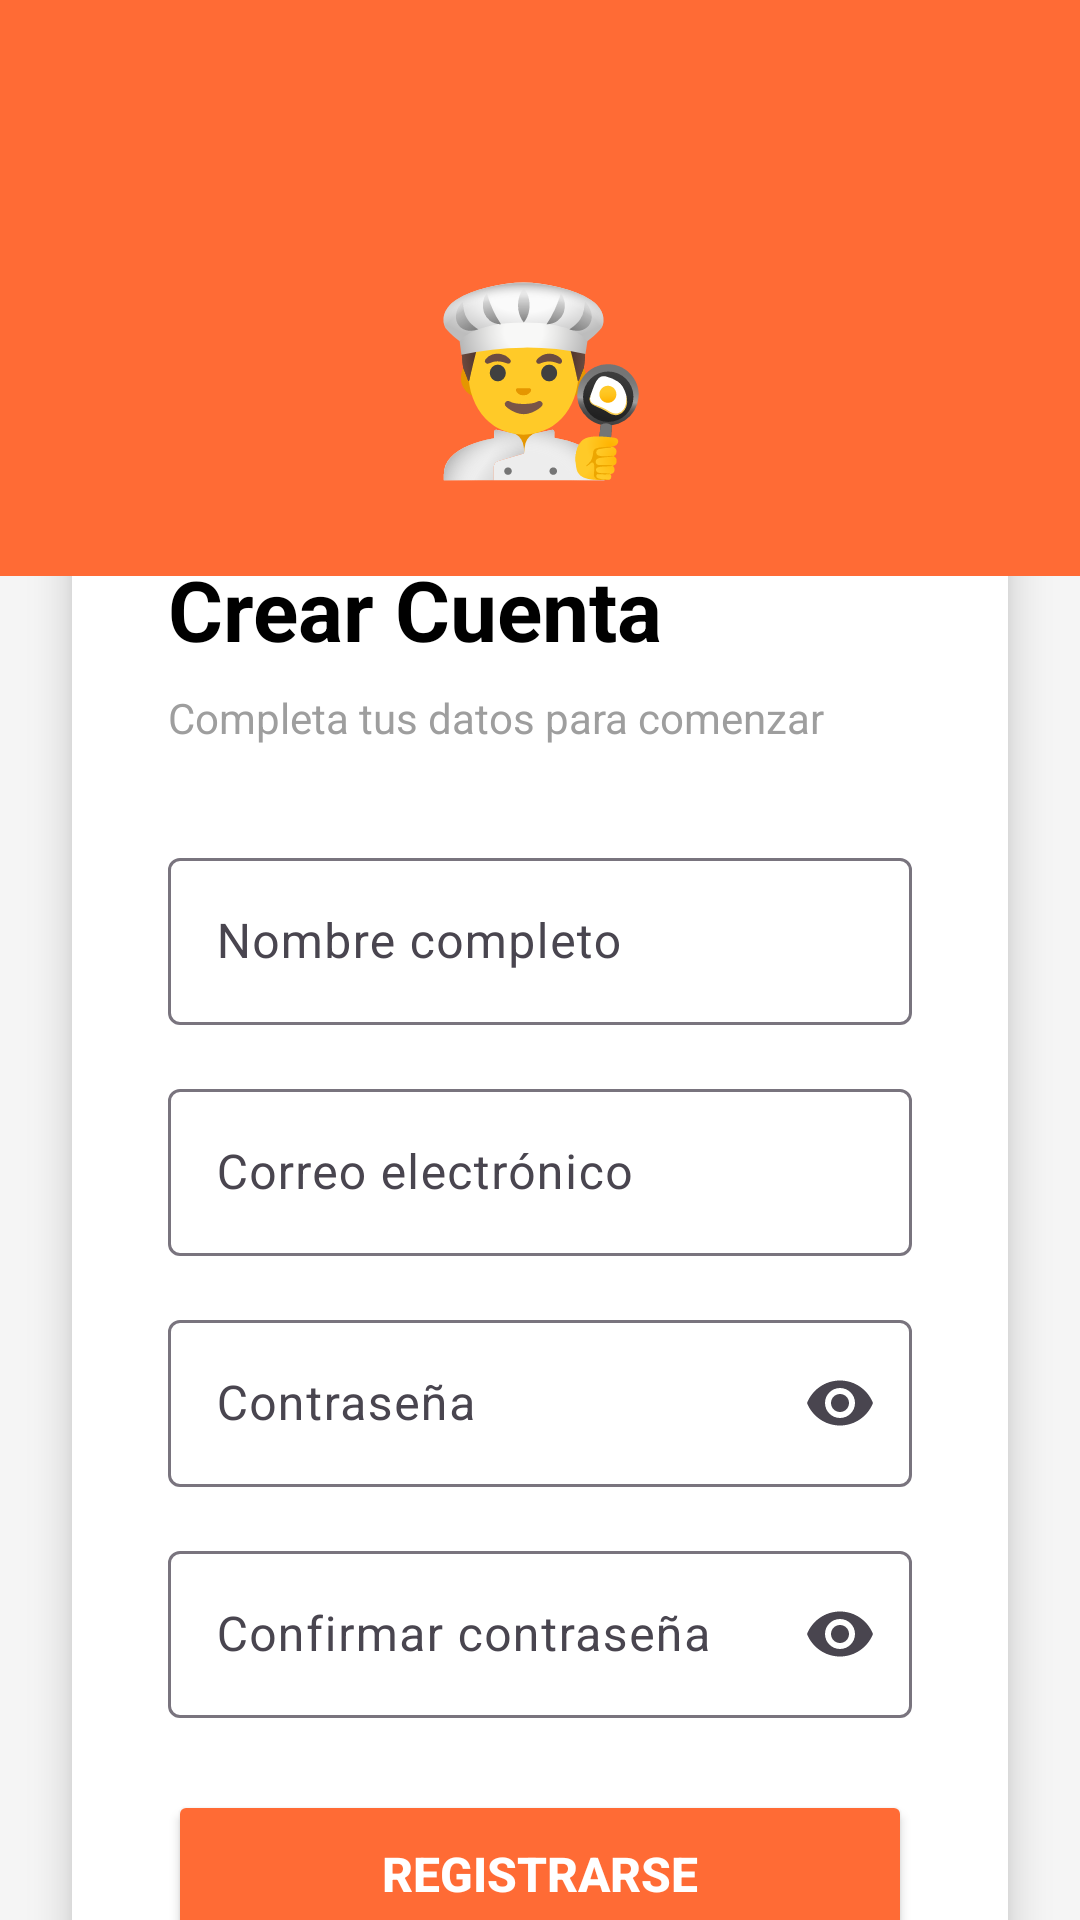

Layout XML and referenced resources for this Android screen:
<!-- AndroidManifest.xml: activity theme Theme.RecetasApp -->
<!-- res/layout/activity_register.xml -->
<?xml version="1.0" encoding="utf-8"?>
<androidx.constraintlayout.widget.ConstraintLayout
    xmlns:android="http://schemas.android.com/apk/res/android"
    xmlns:app="http://schemas.android.com/apk/res-auto"
    android:layout_width="match_parent"
    android:layout_height="match_parent"
    android:background="@color/gray_light">

    
    <View
        android:id="@+id/headerBackground"
        android:layout_width="match_parent"
        android:layout_height="0dp"
        android:background="@color/orange_primary"
        app:layout_constraintHeight_percent="0.30"
        app:layout_constraintTop_toTopOf="parent" />

    
    <ImageButton
        android:id="@+id/backButton"
        android:layout_width="40dp"
        android:layout_height="40dp"
        android:layout_margin="16dp"
        android:background="@drawable/bg_circle_white_translucent"
        android:src="@drawable/ic_arrow_back"
        android:contentDescription="Volver"
        app:tint="@color/white"
        app:layout_constraintStart_toStartOf="parent"
        app:layout_constraintTop_toTopOf="parent" />

    
    <TextView
        android:id="@+id/registerLogo"
        android:layout_width="wrap_content"
        android:layout_height="wrap_content"
        android:text="👨‍🍳"
        android:textSize="60sp"
        app:layout_constraintBottom_toBottomOf="@id/headerBackground"
        app:layout_constraintEnd_toEndOf="parent"
        app:layout_constraintStart_toStartOf="parent"
        app:layout_constraintTop_toBottomOf="@id/backButton" />

    
    <androidx.core.widget.NestedScrollView
        android:layout_width="match_parent"
        android:layout_height="0dp"
        android:fillViewport="true"
        app:layout_constraintTop_toBottomOf="@id/headerBackground"
        app:layout_constraintBottom_toBottomOf="parent">

        <androidx.cardview.widget.CardView
            android:layout_width="match_parent"
            android:layout_height="wrap_content"
            android:layout_marginStart="24dp"
            android:layout_marginEnd="24dp"
            android:layout_marginTop="-40dp"
            android:layout_marginBottom="24dp"
            app:cardCornerRadius="24dp"
            app:cardElevation="8dp">

            <LinearLayout
                android:layout_width="match_parent"
                android:layout_height="wrap_content"
                android:orientation="vertical"
                android:padding="32dp">

                <TextView
                    android:layout_width="match_parent"
                    android:layout_height="wrap_content"
                    android:text="Crear Cuenta"
                    android:textSize="28sp"
                    android:textStyle="bold"
                    android:textColor="@color/black"
                    android:layout_marginBottom="8dp" />

                <TextView
                    android:layout_width="match_parent"
                    android:layout_height="wrap_content"
                    android:text="Completa tus datos para comenzar"
                    android:textSize="14sp"
                    android:textColor="@color/gray_medium"
                    android:layout_marginBottom="32dp" />

                
                <com.google.android.material.textfield.TextInputLayout
                    android:layout_width="match_parent"
                    android:layout_height="wrap_content"
                    android:layout_marginBottom="16dp"
                    android:hint="Nombre completo"
                    style="@style/Widget.Material3.TextInputLayout.OutlinedBox">

                    <com.google.android.material.textfield.TextInputEditText
                        android:id="@+id/nameInput"
                        android:layout_width="match_parent"
                        android:layout_height="wrap_content"
                        android:inputType="textPersonName" />

                </com.google.android.material.textfield.TextInputLayout>

                
                <com.google.android.material.textfield.TextInputLayout
                    android:layout_width="match_parent"
                    android:layout_height="wrap_content"
                    android:layout_marginBottom="16dp"
                    android:hint="Correo electrónico"
                    style="@style/Widget.Material3.TextInputLayout.OutlinedBox">

                    <com.google.android.material.textfield.TextInputEditText
                        android:id="@+id/emailInput"
                        android:layout_width="match_parent"
                        android:layout_height="wrap_content"
                        android:inputType="textEmailAddress" />

                </com.google.android.material.textfield.TextInputLayout>

                
                <com.google.android.material.textfield.TextInputLayout
                    android:layout_width="match_parent"
                    android:layout_height="wrap_content"
                    android:layout_marginBottom="16dp"
                    android:hint="Contraseña"
                    app:endIconMode="password_toggle"
                    style="@style/Widget.Material3.TextInputLayout.OutlinedBox">

                    <com.google.android.material.textfield.TextInputEditText
                        android:id="@+id/passwordInput"
                        android:layout_width="match_parent"
                        android:layout_height="wrap_content"
                        android:inputType="textPassword" />

                </com.google.android.material.textfield.TextInputLayout>

                
                <com.google.android.material.textfield.TextInputLayout
                    android:layout_width="match_parent"
                    android:layout_height="wrap_content"
                    android:layout_marginBottom="24dp"
                    android:hint="Confirmar contraseña"
                    app:endIconMode="password_toggle"
                    style="@style/Widget.Material3.TextInputLayout.OutlinedBox">

                    <com.google.android.material.textfield.TextInputEditText
                        android:id="@+id/confirmPasswordInput"
                        android:layout_width="match_parent"
                        android:layout_height="wrap_content"
                        android:inputType="textPassword" />

                </com.google.android.material.textfield.TextInputLayout>

                
                <Button
                    android:id="@+id/registerButton"
                    android:layout_width="match_parent"
                    android:layout_height="56dp"
                    android:text="Registrarse"
                    android:textColor="@color/white"
                    android:backgroundTint="@color/orange_primary"
                    android:textSize="16sp"
                    android:textStyle="bold"
                    android:layout_marginBottom="16dp" />

                
                <LinearLayout
                    android:layout_width="match_parent"
                    android:layout_height="wrap_content"
                    android:gravity="center"
                    android:orientation="horizontal">

                    <TextView
                        android:layout_width="wrap_content"
                        android:layout_height="wrap_content"
                        android:text="¿Ya tienes cuenta? "
                        android:textSize="14sp"
                        android:textColor="@color/gray_medium" />

                    <TextView
                        android:id="@+id/loginLink"
                        android:layout_width="wrap_content"
                        android:layout_height="wrap_content"
                        android:text="Inicia Sesión"
                        android:textSize="14sp"
                        android:textColor="@color/orange_primary"
                        android:textStyle="bold"
                        android:clickable="true"
                        android:focusable="true" />

                </LinearLayout>

            </LinearLayout>

        </androidx.cardview.widget.CardView>

    </androidx.core.widget.NestedScrollView>

</androidx.constraintlayout.widget.ConstraintLayout>
<!-- resources referenced by this layout -->
<resources>
  <color name="black">#000000</color>
  <color name="gray_light">#F5F5F5</color>
  <color name="gray_medium">#9E9E9E</color>
  <color name="orange_primary">#FF6B35</color>
  <color name="white">#FFFFFF</color>
  <style name="Theme.RecetasApp" parent="Base.Theme.RecetasApp" />
  <style name="Base.Theme.RecetasApp" parent="Theme.Material3.Light.NoActionBar">
          <item name="colorPrimary">@color/orange_primary</item>
          <item name="colorPrimaryVariant">@color/orange_dark</item>
          <item name="colorOnPrimary">@color/white</item>
          <item name="android:statusBarColor">@color/orange_primary</item>
      </style>
  <color name="orange_dark">#E85A2B</color>
</resources>
